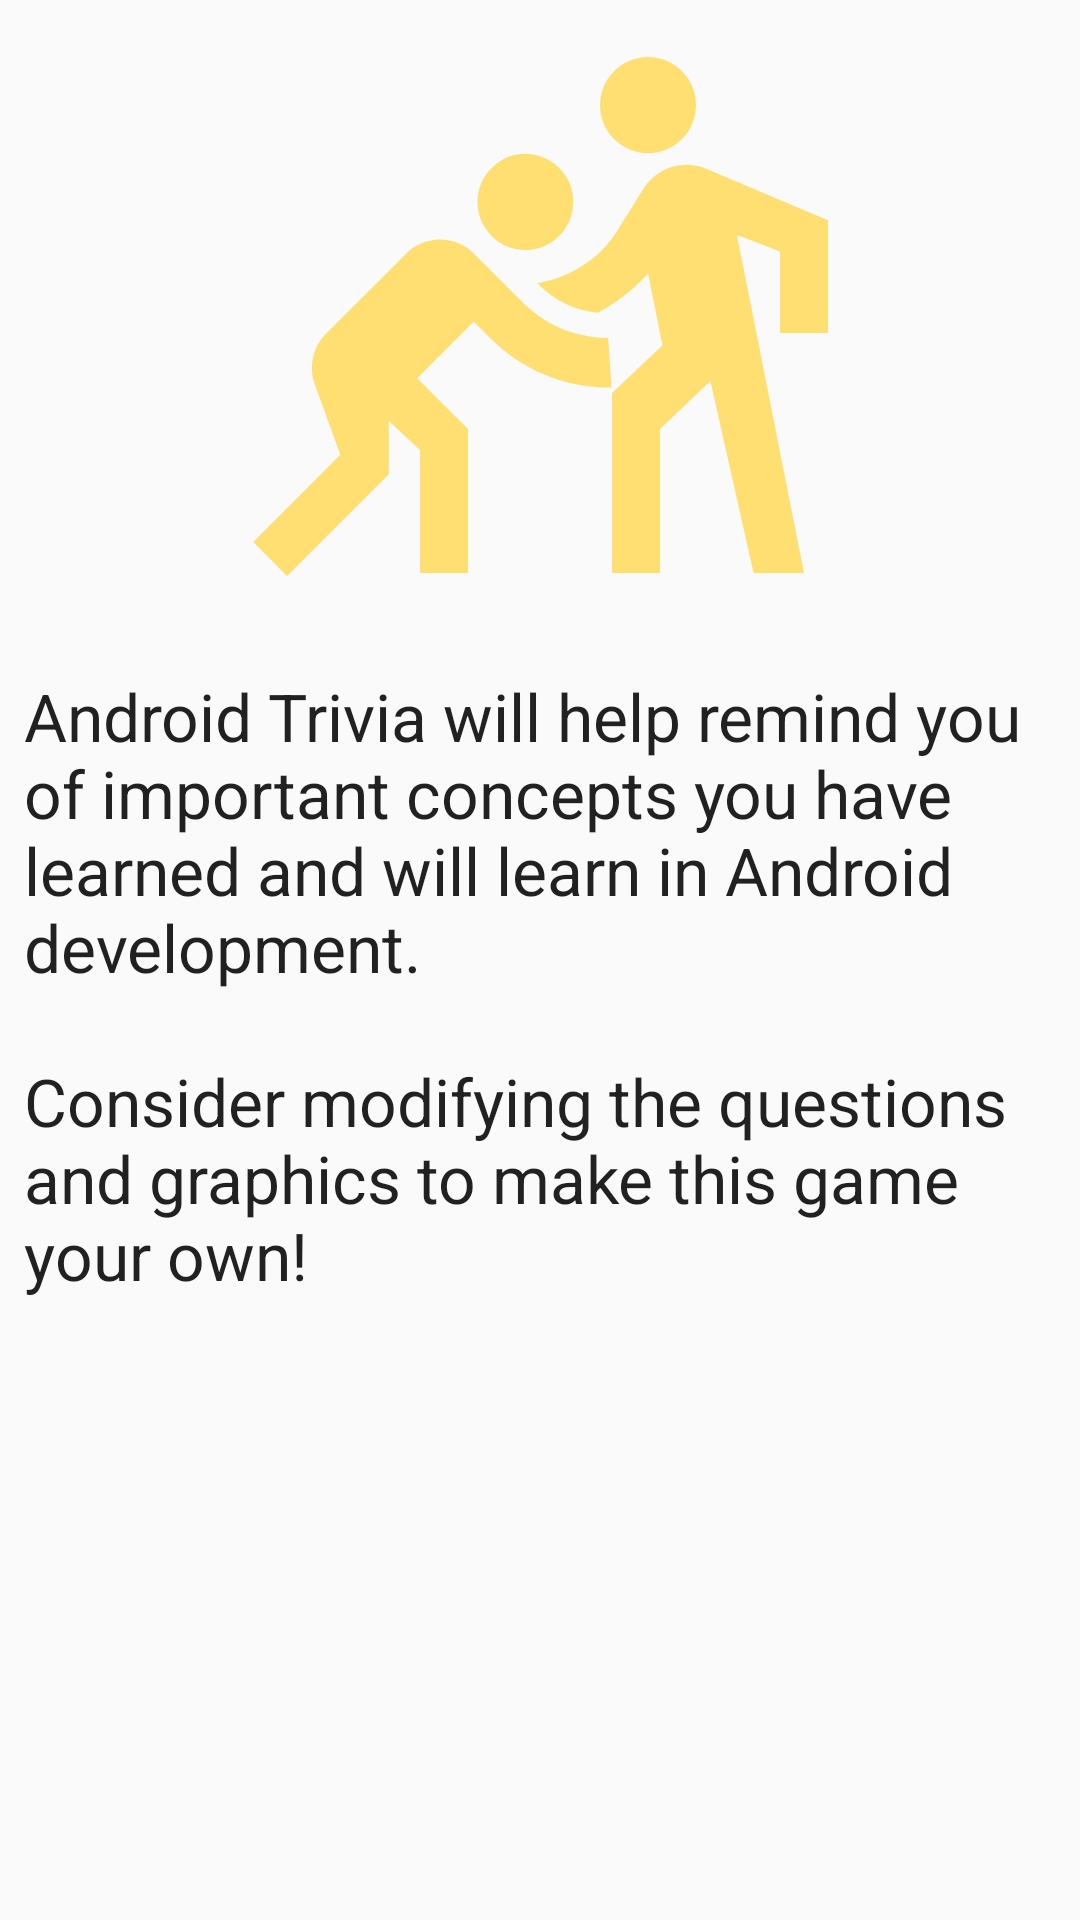

Android layout source for this screen:
<!-- AndroidManifest.xml: application theme BaseAppTheme -->
<!-- res/layout/fragment_about.xml -->
<ScrollView xmlns:android="http://schemas.android.com/apk/res/android"
    xmlns:app="http://schemas.android.com/apk/res-auto"
    xmlns:tools="http://schemas.android.com/tools"
    android:layout_width="match_parent"
    android:layout_height="match_parent"
    android:fillViewport="true"
    tools:context="com.example.testapplication.fragment.AboutFragment">

    <androidx.constraintlayout.widget.ConstraintLayout
        android:layout_width="match_parent"
        android:layout_height="wrap_content">

        <ImageView
            android:id="@+id/aboutImage"
            android:layout_width="0dp"
            android:layout_height="@dimen/image_header_height"
            android:layout_marginStart="@dimen/horizontal_margin"
            android:layout_marginTop="@dimen/vertical_margin"
            android:layout_marginEnd="@dimen/horizontal_margin"
            app:layout_constraintEnd_toEndOf="parent"
            app:layout_constraintStart_toStartOf="parent"
            app:layout_constraintTop_toTopOf="parent"
            app:srcCompat="@drawable/about_android_trivia" />

        <TextView
            android:id="@+id/rulesText"
            android:layout_width="0dp"
            android:layout_height="wrap_content"
            android:layout_marginStart="@dimen/horizontal_margin"
            android:layout_marginTop="@dimen/vertical_margin"
            android:layout_marginEnd="@dimen/horizontal_margin"
            android:text="@string/about_text"
            android:textAppearance="@style/TextAppearance.AppCompat.Large"
            app:layout_constraintEnd_toEndOf="parent"
            app:layout_constraintStart_toStartOf="parent"
            app:layout_constraintTop_toBottomOf="@+id/aboutImage" />

    </androidx.constraintlayout.widget.ConstraintLayout>
</ScrollView>
<!-- resources referenced by this layout -->
<resources>
  <dimen name="horizontal_margin">8dp</dimen>
  <dimen name="image_header_height">192dp</dimen>
  <dimen name="vertical_margin">16dp</dimen>
  <!-- drawable about_android_trivia (drawable) -->
  <vector android:height="24dp" android:tint="#FFDF72"
      android:viewportHeight="24" android:viewportWidth="24"
      android:width="24dp" xmlns:android="http://schemas.android.com/apk/res/android">
      <path android:fillColor="@android:color/white" android:pathData="M16.5,2.38m-2,0a2,2 0,1 1,4 0a2,2 0,1 1,-4 0"/>
      <path android:fillColor="@android:color/white" android:pathData="M24,11.88v-4.7l-5.05,-2.14c-0.97,-0.41 -2.09,-0.06 -2.65,0.84l0,0l-1,1.6c-0.67,1.18 -1.91,2.06 -3.41,2.32l0.06,0.06c0.69,0.69 1.52,1.07 2.46,1.17c0.8,-0.42 1.52,-0.98 2.09,-1.64l0.6,3l-1.16,1.1L15,14.38v0.76v6.74h2v-6l2.1,-2l1.8,8H23l-2.18,-11l-0.62,-3.1l1.8,0.7v3.4H24z"/>
      <path android:fillColor="@android:color/white" android:pathData="M10.29,8.09c0.22,0.15 0.47,0.24 0.72,0.29c0.13,0.02 0.25,0.04 0.38,0.04s0.26,-0.01 0.38,-0.04c0.13,-0.02 0.25,-0.06 0.37,-0.11c0.24,-0.1 0.47,-0.24 0.66,-0.44c0.49,-0.49 0.67,-1.17 0.55,-1.8C13.28,5.66 13.1,5.29 12.8,5c-0.19,-0.19 -0.42,-0.34 -0.66,-0.44c-0.12,-0.05 -0.24,-0.09 -0.37,-0.11s-0.25,-0.04 -0.38,-0.04c-0.12,0 -0.23,0.01 -0.35,0.03c-0.14,0.02 -0.28,0.06 -0.41,0.11C10.4,4.66 10.17,4.81 9.98,5C9.68,5.29 9.5,5.66 9.43,6.03c-0.12,0.63 0.06,1.31 0.55,1.8C10.07,7.93 10.18,8.01 10.29,8.09z"/>
      <path android:fillColor="@android:color/white" android:pathData="M11.24,10.56l-2,-2c-0.1,-0.1 -0.2,-0.18 -0.31,-0.26C8.71,8.16 8.46,8.06 8.21,8.02C8.08,7.99 7.96,7.98 7.83,7.98c-0.51,0 -1.02,0.2 -1.41,0.59l-3.34,3.34c-0.41,0.41 -0.62,0.98 -0.58,1.54C2.5,13.63 2.54,13.82 2.61,14l1.07,2.95l-3.63,3.63L1.46,22l4.24,-4.24v-2.22L7,16.75v5.13h2v-6l-2.12,-2.12l2.36,-2.36l0.71,0.71l0,0c1.29,1.26 2.97,2.04 5.03,2.04l-0.14,-2.07C13.34,12.06 12.14,11.46 11.24,10.56z"/>
  </vector>
  <string name="about_text">Android Trivia will help remind you of important concepts you have learned and will learn in Android development.\n\nConsider modifying the questions and graphics to make this game your own!</string>
  <style name="BaseAppTheme" parent="Theme.AppCompat.Light.DarkActionBar">
          
          <item name="colorPrimary">@color/colorPrimary</item>
          <item name="colorPrimaryDark">@color/colorPrimaryDark</item>
          <item name="colorAccent">@color/colorAccent</item>
      </style>
  <color name="colorPrimary">#c62828</color>
  <color name="colorPrimaryDark">#8e0000</color>
  <color name="colorAccent">#a142f4</color>
</resources>
